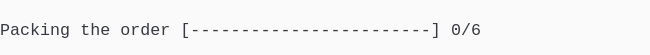
t = 0.00 s
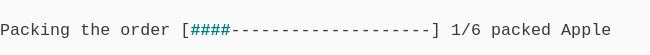
t = 1.38 s
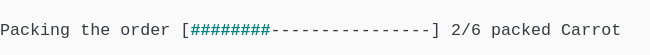
t = 2.79 s
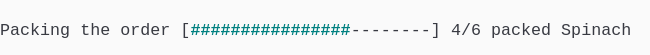
t = 4.02 s
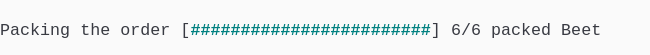
t = 5.44 s
t = 6.81 s: frame unchanged from t = 5.44 s, image omitted

The animated SVG that drew these frames (rendered in a browser with its animation timeline set to each time). Animation: 1 CSS @keyframes rule; one cycle of 8.19 s, repeats indefinitely.

<svg xmlns="http://www.w3.org/2000/svg" xmlns:xlink="http://www.w3.org/1999/xlink" width="650" height="55.11"><rect width="650" height="55.11" rx="0" ry="0" class="a"></rect><svg height="55.11" viewBox="0 0 65 5.511" width="650" xmlns="http://www.w3.org/2000/svg" xmlns:xlink="http://www.w3.org/1999/xlink"><style>.a{fill:rgb(250,250,250)}.b{font-family:Consolas,"Courier New",Courier,"Liberation Mono",monospace}.c{fill:rgb(56,58,66);white-space:pre}.d{fill:rgb(0,128,128);font-weight:bold;white-space:pre}.e{fill:transparent}.f{fill:rgb(82,139,255)}.h{animation-duration:8.188s;animation-iteration-count:infinite;animation-name:g;animation-timing-function:steps(1,end)}@keyframes g{0%{transform:translateX(-0px)}0%{transform:translateX(-65px)}16.8%{transform:translateX(-130px)}26.7%{transform:translateX(-195px)}36.6%{transform:translateX(-260px)}46.6%{transform:translateX(-325px)}56.5%{transform:translateX(-390px)}66.4%{transform:translateX(-455px)}100%{transform:translateX(-520px)}}</style><g font-family="Consolas, &quot;Courier New&quot;, Courier, &quot;Liberation Mono&quot;, monospace" font-size="1.67" class="b"><defs><symbol id="1"><text x="0" y="1.67" class="c">Packing</text><text x="8.016" y="1.67" class="c">the</text><text x="12.024" y="1.67" class="c">order</text><text x="18.035999999999998" y="1.67" class="c">[</text><text x="19.037999999999997" y="1.67" class="d">########################</text><text x="43.086" y="1.67" class="c">]</text><text x="45.089999999999996" y="1.67" class="c">6/6</text><text x="49.098" y="1.67" class="c">packed</text><text x="56.111999999999995" y="1.67" class="c">Beet</text></symbol><symbol id="a"><rect height="3" width="65" x="0" y="0" class="e"></rect></symbol><symbol id="b"><rect height="1.837" width="1.1022" class="f"></rect></symbol></defs><rect height="5.511" width="65" class="a"></rect><g class="h"><svg x="0" y="0" width="585"><svg x="0"><use xlink:href="#a"></use><use xlink:href="#b" x="-0.0040000000000000036" y="0"></use></svg><svg x="65"><use xlink:href="#a"></use><text x="0" y="3.5069999999999997" class="c">Packing</text><text x="8.016" y="3.5069999999999997" class="c">the</text><text x="12.024" y="3.5069999999999997" class="c">order</text><text x="18.035999999999998" y="3.5069999999999997" class="c">[------------------------]</text><text x="45.089999999999996" y="3.5069999999999997" class="c">0/6</text></svg><svg x="130"><use xlink:href="#a"></use><text x="0" y="3.5069999999999997" class="c">Packing</text><text x="8.016" y="3.5069999999999997" class="c">the</text><text x="12.024" y="3.5069999999999997" class="c">order</text><text x="18.035999999999998" y="3.5069999999999997" class="c">[</text><text x="19.037999999999997" y="3.5069999999999997" class="d">####</text><text x="23.045999999999996" y="3.5069999999999997" class="c">--------------------]</text><text x="45.089999999999996" y="3.5069999999999997" class="c">1/6</text><text x="49.098" y="3.5069999999999997" class="c">packed</text><text x="56.111999999999995" y="3.5069999999999997" class="c">Apple</text></svg><svg x="195"><use xlink:href="#a"></use><text x="0" y="3.5069999999999997" class="c">Packing</text><text x="8.016" y="3.5069999999999997" class="c">the</text><text x="12.024" y="3.5069999999999997" class="c">order</text><text x="18.035999999999998" y="3.5069999999999997" class="c">[</text><text x="19.037999999999997" y="3.5069999999999997" class="d">########</text><text x="27.054" y="3.5069999999999997" class="c">----------------]</text><text x="45.089999999999996" y="3.5069999999999997" class="c">2/6</text><text x="49.098" y="3.5069999999999997" class="c">packed</text><text x="56.111999999999995" y="3.5069999999999997" class="c">Carrot</text></svg><svg x="260"><use xlink:href="#a"></use><text x="0" y="3.5069999999999997" class="c">Packing</text><text x="8.016" y="3.5069999999999997" class="c">the</text><text x="12.024" y="3.5069999999999997" class="c">order</text><text x="18.035999999999998" y="3.5069999999999997" class="c">[</text><text x="19.037999999999997" y="3.5069999999999997" class="d">############</text><text x="31.061999999999998" y="3.5069999999999997" class="c">------------]</text><text x="45.089999999999996" y="3.5069999999999997" class="c">3/6</text><text x="49.098" y="3.5069999999999997" class="c">packed</text><text x="56.111999999999995" y="3.5069999999999997" class="c">Tomato</text></svg><svg x="325"><use xlink:href="#a"></use><text x="0" y="3.5069999999999997" class="c">Packing</text><text x="8.016" y="3.5069999999999997" class="c">the</text><text x="12.024" y="3.5069999999999997" class="c">order</text><text x="18.035999999999998" y="3.5069999999999997" class="c">[</text><text x="19.037999999999997" y="3.5069999999999997" class="d">################</text><text x="35.06999999999999" y="3.5069999999999997" class="c">--------]</text><text x="45.089999999999996" y="3.5069999999999997" class="c">4/6</text><text x="49.098" y="3.5069999999999997" class="c">packed</text><text x="56.111999999999995" y="3.5069999999999997" class="c">Spinach</text></svg><svg x="390"><use xlink:href="#a"></use><text x="0" y="3.5069999999999997" class="c">Packing</text><text x="8.016" y="3.5069999999999997" class="c">the</text><text x="12.024" y="3.5069999999999997" class="c">order</text><text x="18.035999999999998" y="3.5069999999999997" class="c">[</text><text x="19.037999999999997" y="3.5069999999999997" class="d">####################</text><text x="39.077999999999996" y="3.5069999999999997" class="c">----]</text><text x="45.089999999999996" y="3.5069999999999997" class="c">5/6</text><text x="49.098" y="3.5069999999999997" class="c">packed</text><text x="56.111999999999995" y="3.5069999999999997" class="c">Pear</text></svg><svg x="455"><use xlink:href="#a"></use><use xlink:href="#1" y="1.837"></use></svg><svg x="520"><use xlink:href="#a"></use><use xlink:href="#1" y="1.837"></use></svg></svg></g></g></svg></svg>
